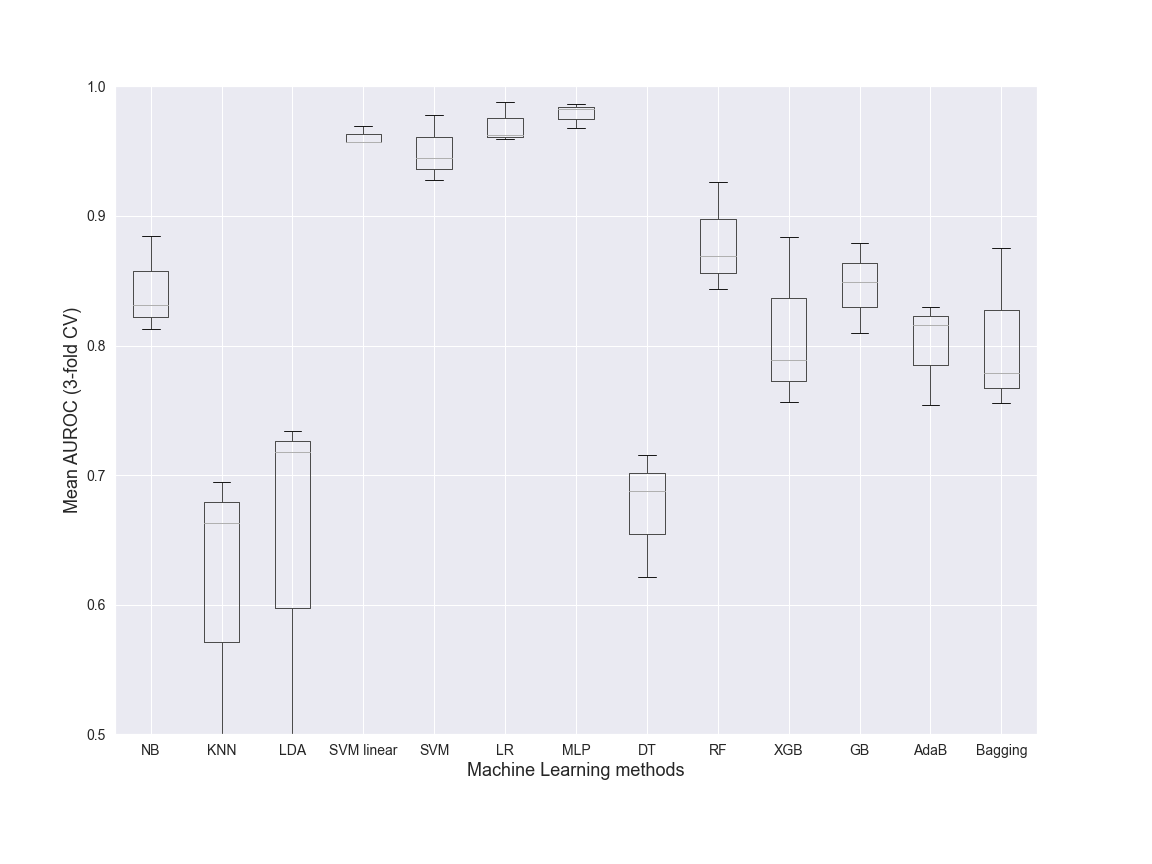

Source data for this figure (header and first rows):
NB, KNN, LDA, SVM linear, SVM, LR, MLP, DT, RF, XGB, GB, AdaB, Bagging, Dataset, folds
0.8314, 0.48, 0.7339, 0.9575, 0.9444, 0.9627, 0.9679, 0.6875, 0.8435, 0.7891, 0.849, 0.7539, 0.7561, Class, 3
0.8843, 0.6631, 0.7181, 0.9694, 0.9778, 0.988, 0.9863, 0.7156, 0.926, 0.8839, 0.879, 0.816, 0.8757, Class, 3
0.8132, 0.695, 0.4774, 0.9574, 0.9277, 0.9592, 0.9823, 0.6217, 0.869, 0.7562, 0.8098, 0.8296, 0.779, Class, 3
